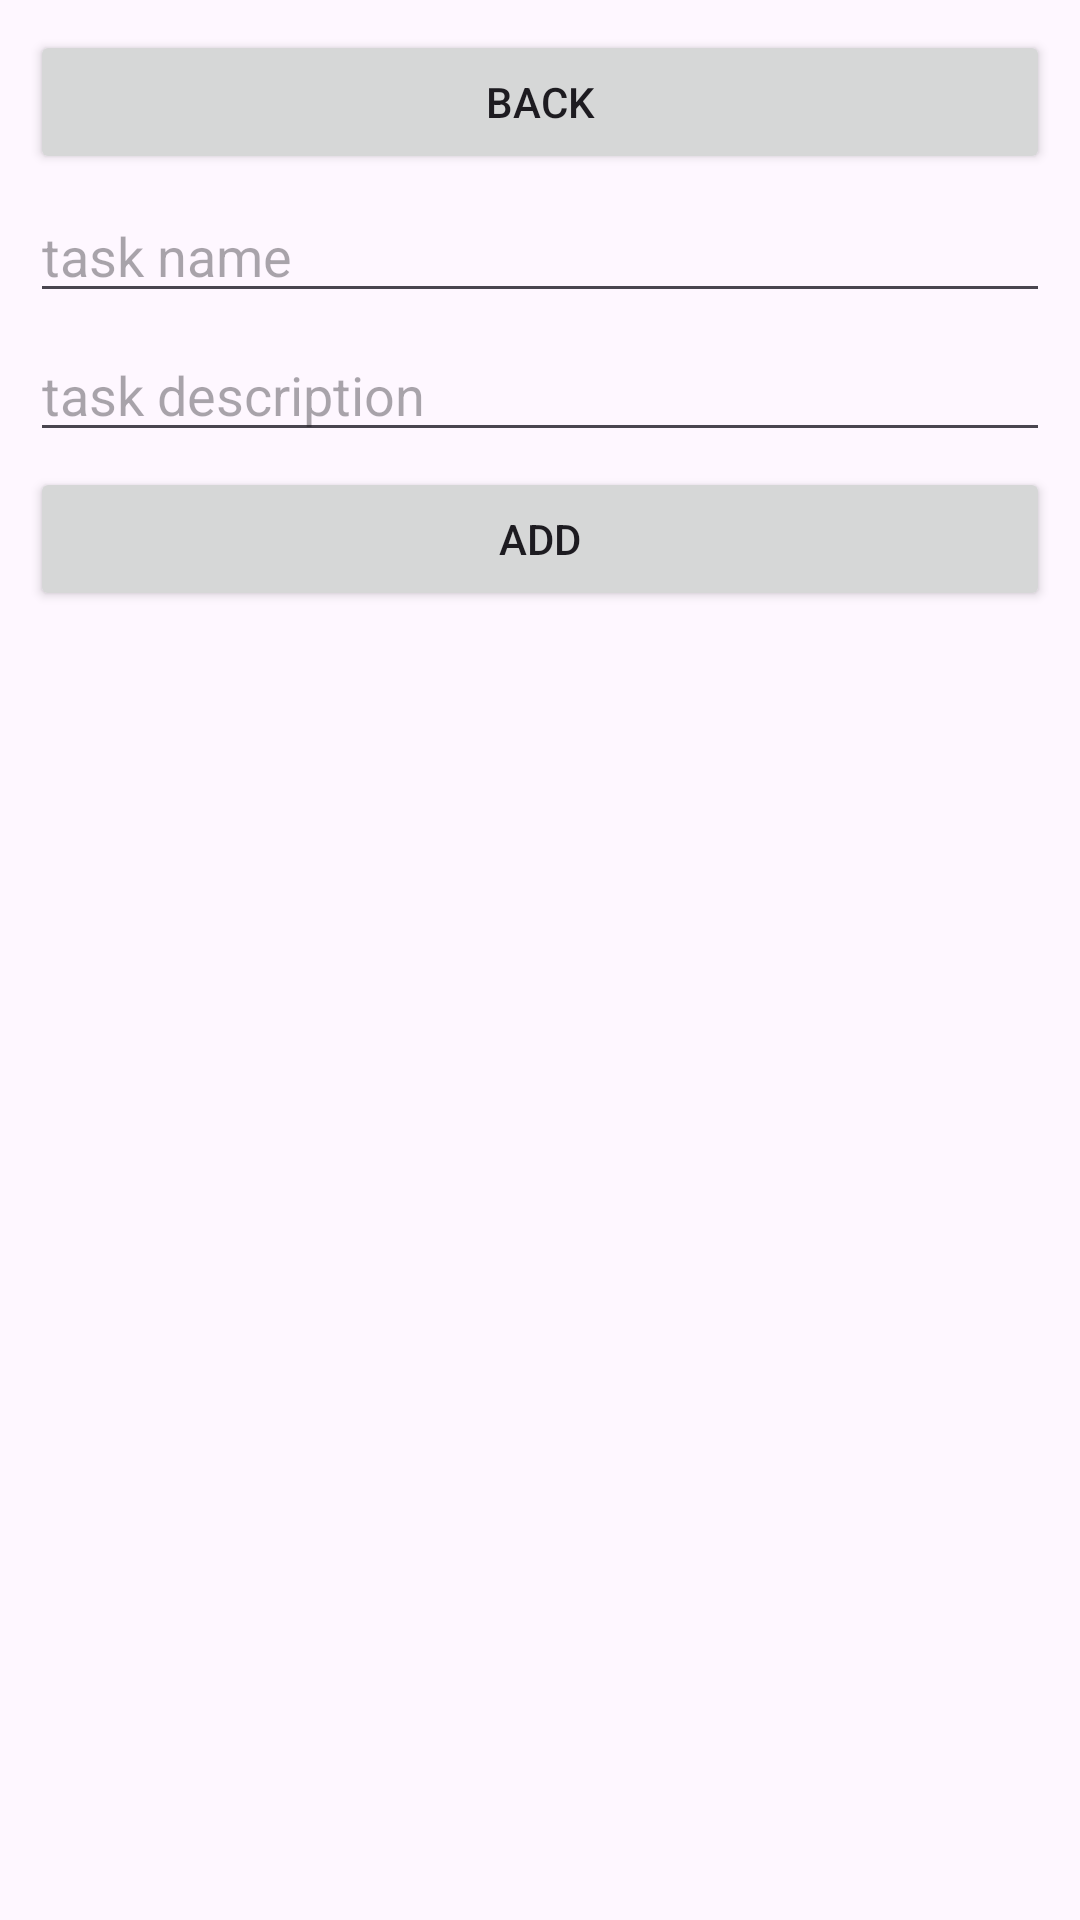

The Android layout XML behind this screen, and the referenced resources:
<!-- AndroidManifest.xml: application theme Theme.ToDo -->
<!-- res/layout/fragment_list.xml -->
<?xml version="1.0" encoding="utf-8"?>
<androidx.constraintlayout.widget.ConstraintLayout xmlns:android="http://schemas.android.com/apk/res/android"
    xmlns:app="http://schemas.android.com/apk/res-auto"
    xmlns:tools="http://schemas.android.com/tools"
    android:layout_width="match_parent"
    android:layout_height="match_parent"
    tools:context=".ListFragment">

    <Button
        android:id="@+id/buttonBack"
        android:layout_width="match_parent"
        android:layout_height="wrap_content"
        android:layout_margin="10dp"
        android:text="back"
        app:layout_constraintTop_toTopOf="parent" />

    <EditText
        android:id="@+id/editTextTask"
        android:layout_width="0dp"
        android:layout_height="wrap_content"
        android:layout_marginHorizontal="10dp"
        android:layout_marginTop="5dp"
        android:hint="task name"
        app:layout_constraintEnd_toEndOf="parent"
        app:layout_constraintStart_toStartOf="parent"
        app:layout_constraintTop_toBottomOf="@id/buttonBack" />

    <EditText
        android:id="@+id/editTextDescription"
        android:layout_width="0dp"
        android:layout_height="wrap_content"
        android:layout_marginHorizontal="10dp"
        android:layout_marginTop="5dp"
        android:hint="task description"
        app:layout_constraintEnd_toEndOf="parent"
        app:layout_constraintStart_toStartOf="parent"
        app:layout_constraintTop_toBottomOf="@id/editTextTask" />

    <Button
        android:id="@+id/buttonAdd"
        android:layout_width="0dp"
        android:layout_height="wrap_content"
        android:layout_marginHorizontal="10dp"
        android:layout_marginTop="5dp"
        android:text="add"
        app:layout_constraintEnd_toEndOf="parent"
        app:layout_constraintStart_toStartOf="parent"
        app:layout_constraintTop_toBottomOf="@id/editTextDescription" />

    <androidx.recyclerview.widget.RecyclerView
        android:id="@+id/recyclerView"
        android:layout_width="match_parent"
        android:layout_height="0dp"
        android:layout_marginTop="10dp"
        app:layoutManager="androidx.recyclerview.widget.LinearLayoutManager"
        app:layout_constraintBottom_toBottomOf="parent"
        app:layout_constraintEnd_toEndOf="parent"
        app:layout_constraintStart_toStartOf="parent"
        app:layout_constraintTop_toBottomOf="@id/buttonAdd" />

</androidx.constraintlayout.widget.ConstraintLayout>
<!-- resources referenced by this layout -->
<resources>
  <style name="Theme.ToDo" parent="Base.Theme.ToDo">
          <item name="android:windowLightStatusBar">true</item>
          <item name="android:windowLightNavigationBar" tools:targetApi="o_mr1">true</item>
      </style>
  <style name="Base.Theme.ToDo" parent="Theme.Material3.DayNight.NoActionBar">
          <item name="android:windowIsTranslucent">true</item>
  
          <item name="appBackgroundColor">@color/bg_app</item>
          <item name="appSurfaceColor">@color/surface_app</item>
          <item name="colorPrimary">@color/primary_blue</item>
          <item name="appTextPrimary">@color/text_main</item>
          <item name="appTextSecondary">@color/text_secondary</item>
          <item name="appTaskCardInnerColor">@color/card_sub_bg</item>
  
          <item name="android:statusBarColor">?attr/appBackgroundColor</item>
          <item name="android:navigationBarColor">?attr/appSurfaceColor</item>
      </style>
  <color name="bg_app">#F5F9FD</color>
  <color name="surface_app">#FFFFFF</color>
  <color name="primary_blue">#4A90E2</color>
  <color name="text_main">#212121</color>
  <color name="text_secondary">#757575</color>
  <color name="card_sub_bg">#E8F2FB</color>
</resources>
